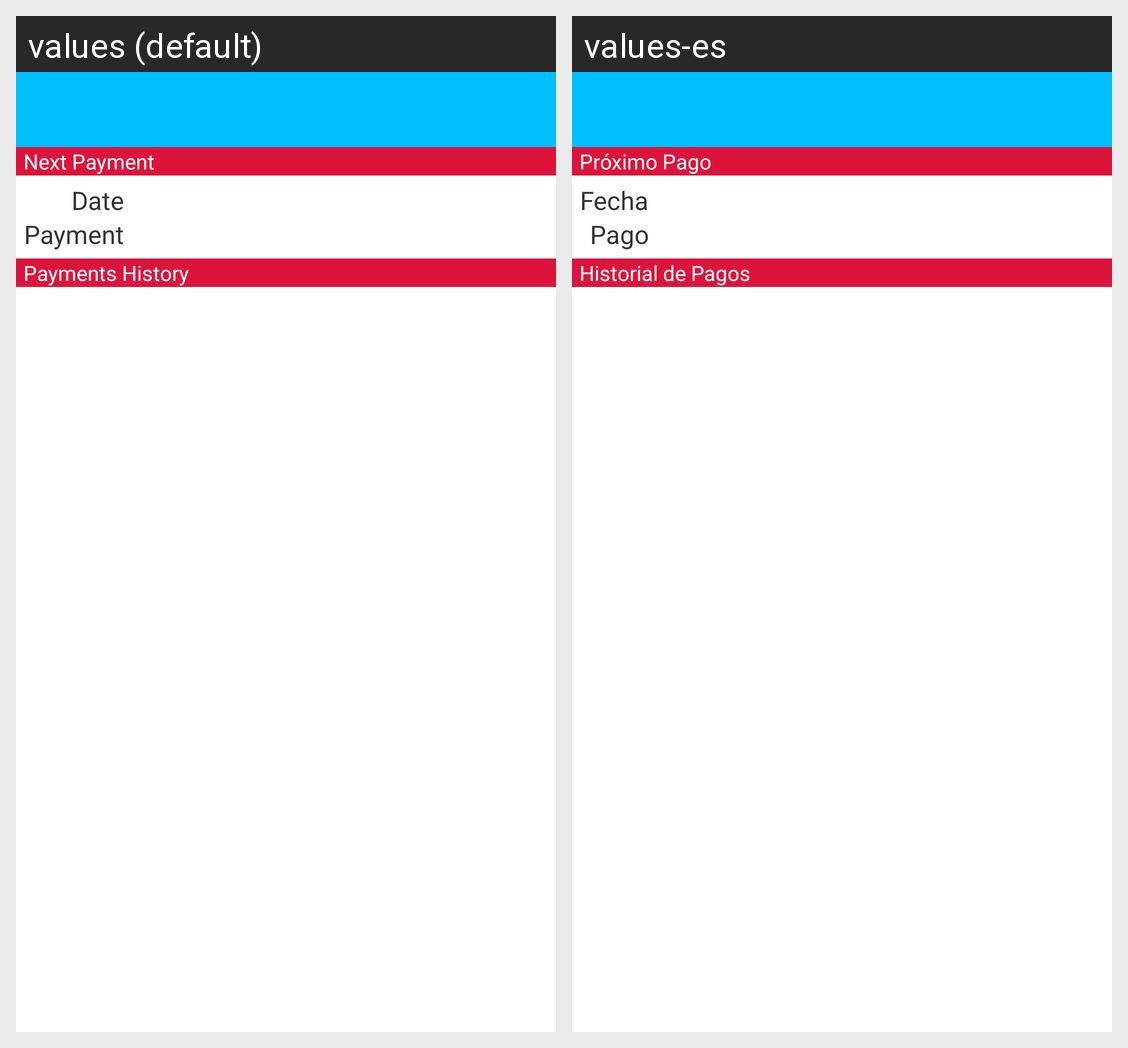

Here is an Android app screen in its default locale and in the app's own translations. Write out the translated-string differences for the strings that appear on this screen.
Android screen res/layout/customer_detail_sells_payments_list.xml rendered under 2 locales, left to right: values (default), values-es. Device: Nexus 5 (rendered at 1080×1920; each locale shown at half size, 540×960, under a caption strip naming it); theme AppTheme_NoTitleBar.
Strings drawn on this screen, with the default value and each locale's value (text and hints the layout hard-codes, and strings that could not be matched under every locale, appear in the picture but are not listed):

header_payments_history
  values: Payments History
  values-es: Historial de Pagos

header_next_payment
  values: Next Payment
  values-es: Próximo Pago

date_Text
  values: Date
  values-es: Fecha

payment_Text
  values: Payment
  values-es: Pago
